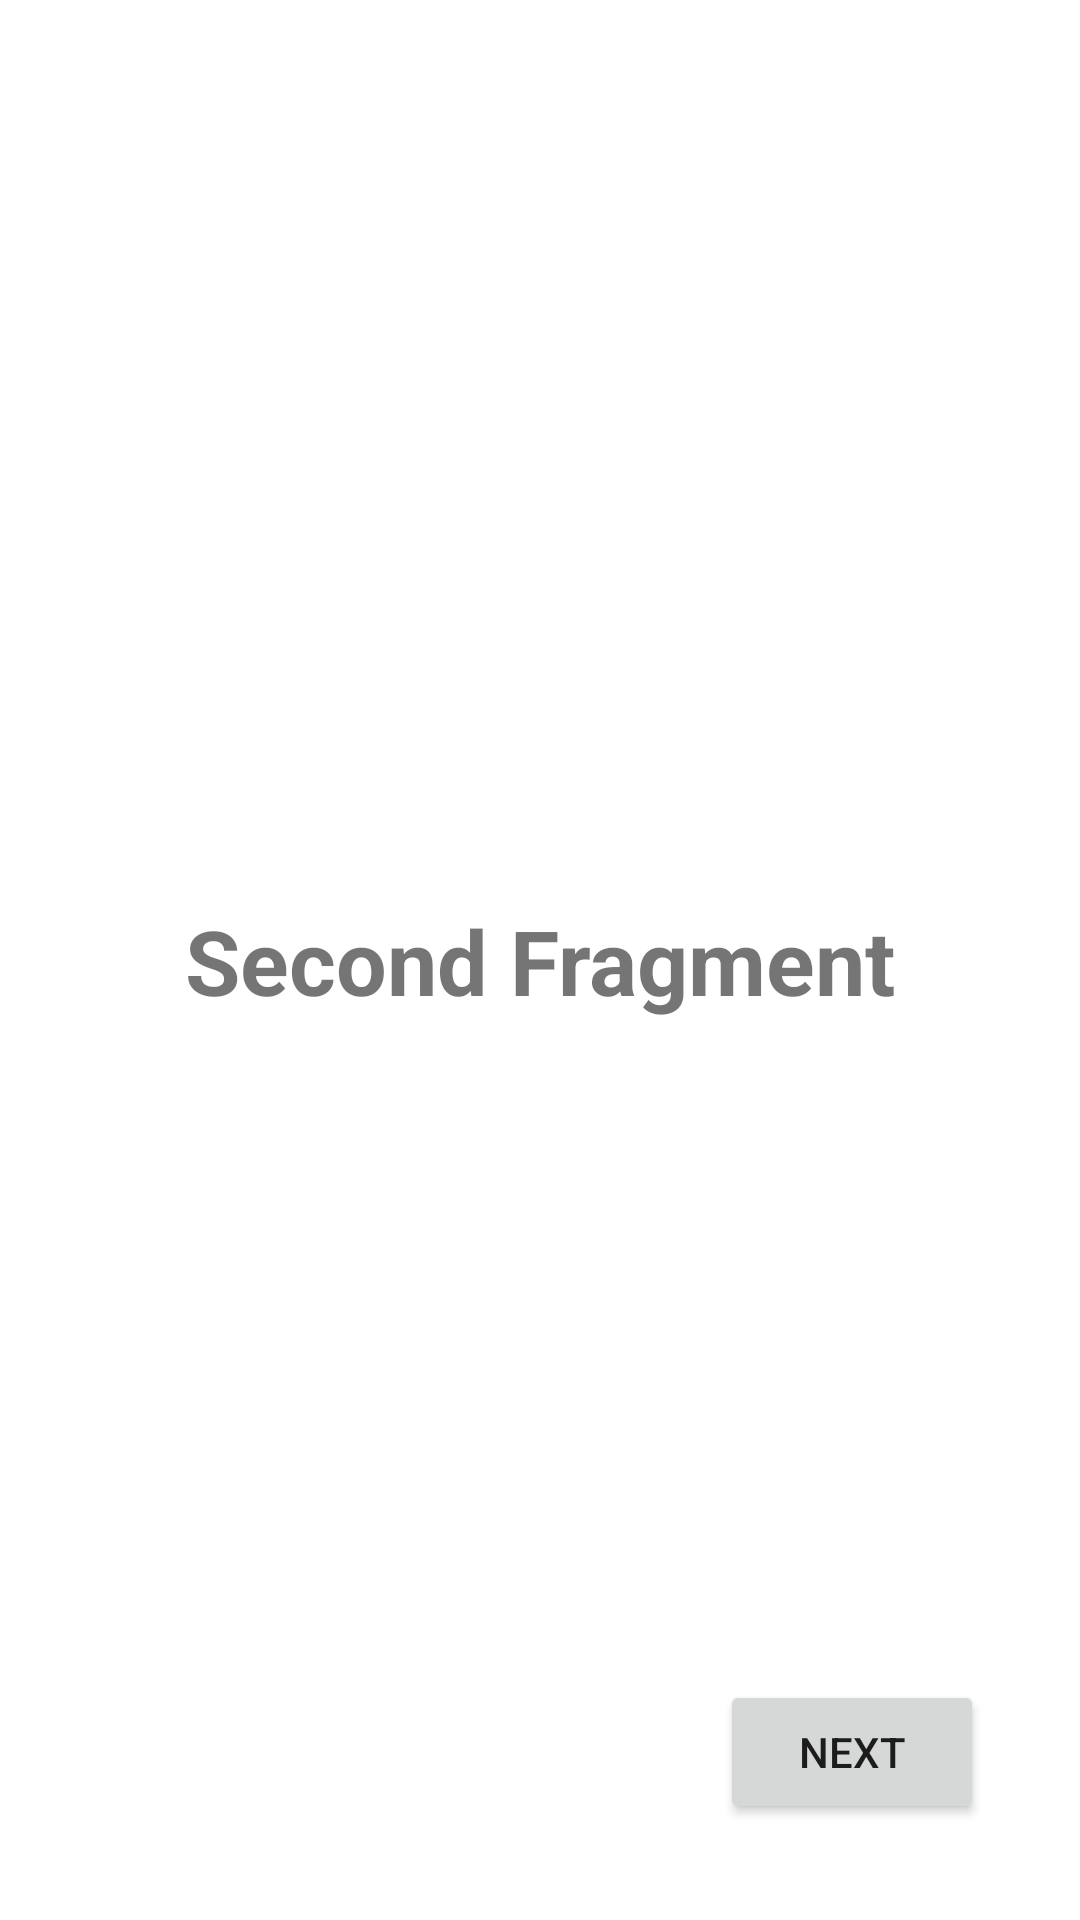

Produce the Android XML layout that renders to this screen, including the resource entries it uses.
<!-- AndroidManifest.xml: application theme Theme.OnBoardingWithNavigationComponentJava -->
<!-- res/layout/fragment_second.xml -->
<?xml version="1.0" encoding="utf-8"?>
<androidx.constraintlayout.widget.ConstraintLayout xmlns:android="http://schemas.android.com/apk/res/android"
    xmlns:app="http://schemas.android.com/apk/res-auto"
    xmlns:tools="http://schemas.android.com/tools"
    android:layout_width="match_parent"
    android:layout_height="match_parent"
    tools:context=".SecondFragment">


    <TextView
        android:textStyle="bold"
        android:textSize="30sp"
        android:id="@+id/textView2"
        android:layout_width="wrap_content"
        android:layout_height="wrap_content"
        android:text="Second Fragment"
        app:layout_constraintBottom_toBottomOf="parent"
        app:layout_constraintEnd_toEndOf="parent"
        app:layout_constraintStart_toStartOf="parent"
        app:layout_constraintTop_toTopOf="parent" />

    <Button
        android:id="@+id/button2"
        android:layout_width="wrap_content"
        android:layout_height="wrap_content"
        android:layout_marginEnd="32dp"
        android:layout_marginBottom="32dp"
        android:text="Next"
        app:layout_constraintBottom_toBottomOf="parent"
        app:layout_constraintEnd_toEndOf="parent" />
</androidx.constraintlayout.widget.ConstraintLayout>
<!-- resources referenced by this layout -->
<resources>
  <style name="Theme.OnBoardingWithNavigationComponentJava" parent="Theme.MaterialComponents.DayNight.DarkActionBar">
          
          <item name="colorPrimary">@color/purple_500</item>
          <item name="colorPrimaryVariant">@color/purple_700</item>
          <item name="colorOnPrimary">@color/white</item>
          
          <item name="colorSecondary">@color/teal_200</item>
          <item name="colorSecondaryVariant">@color/teal_700</item>
          <item name="colorOnSecondary">@color/black</item>
          
          <item name="android:statusBarColor" tools:targetApi="l">?attr/colorPrimaryVariant</item>
          
      </style>
  <!-- not gathered from this repository: default colours our renderer supplied (Android Studio template values) -->
  <color name="purple_500">#FF6200EE</color>
  <color name="purple_700">#FF3700B3</color>
  <color name="teal_200">#FF03DAC5</color>
  <color name="teal_700">#FF018786</color>
  <color name="black">#FF000000</color>
  <color name="white">#FFFFFFFF</color>
</resources>
